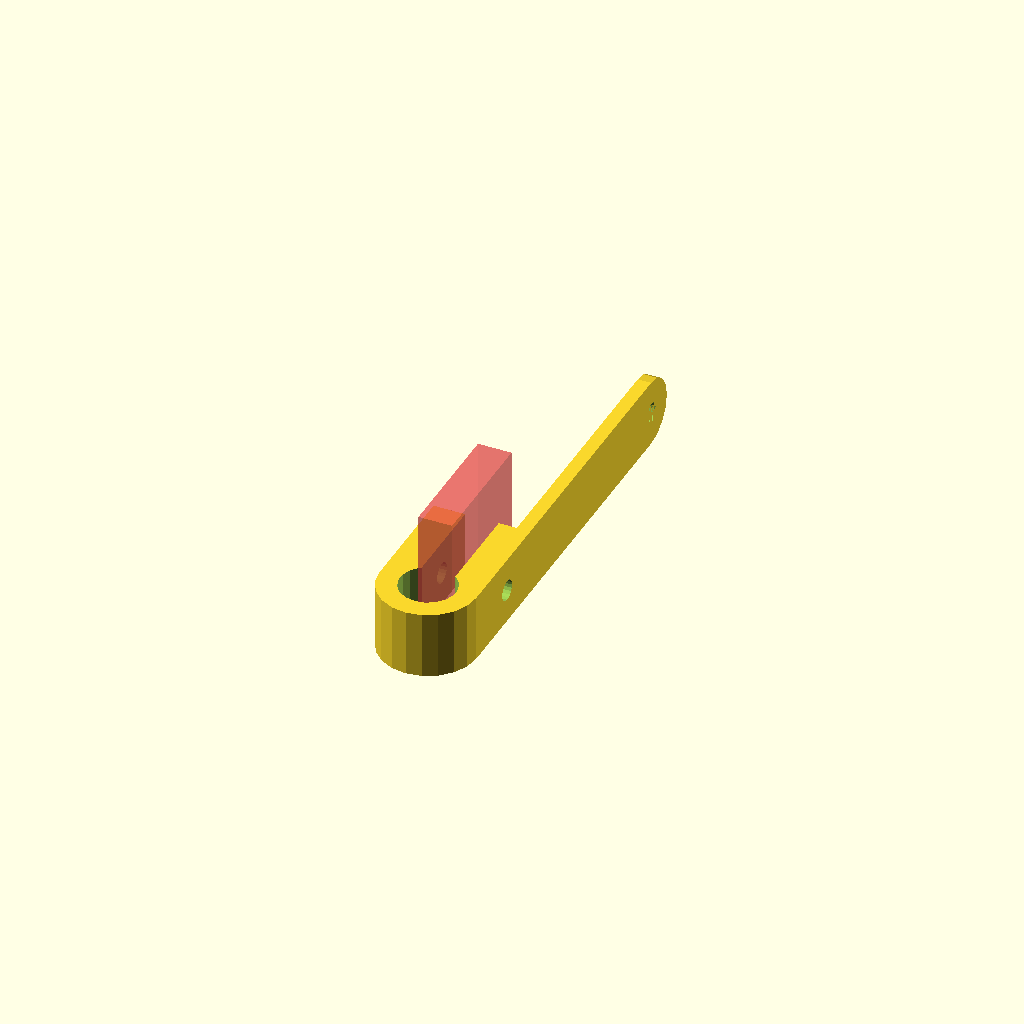
Cell 1: the model at its default parameters.
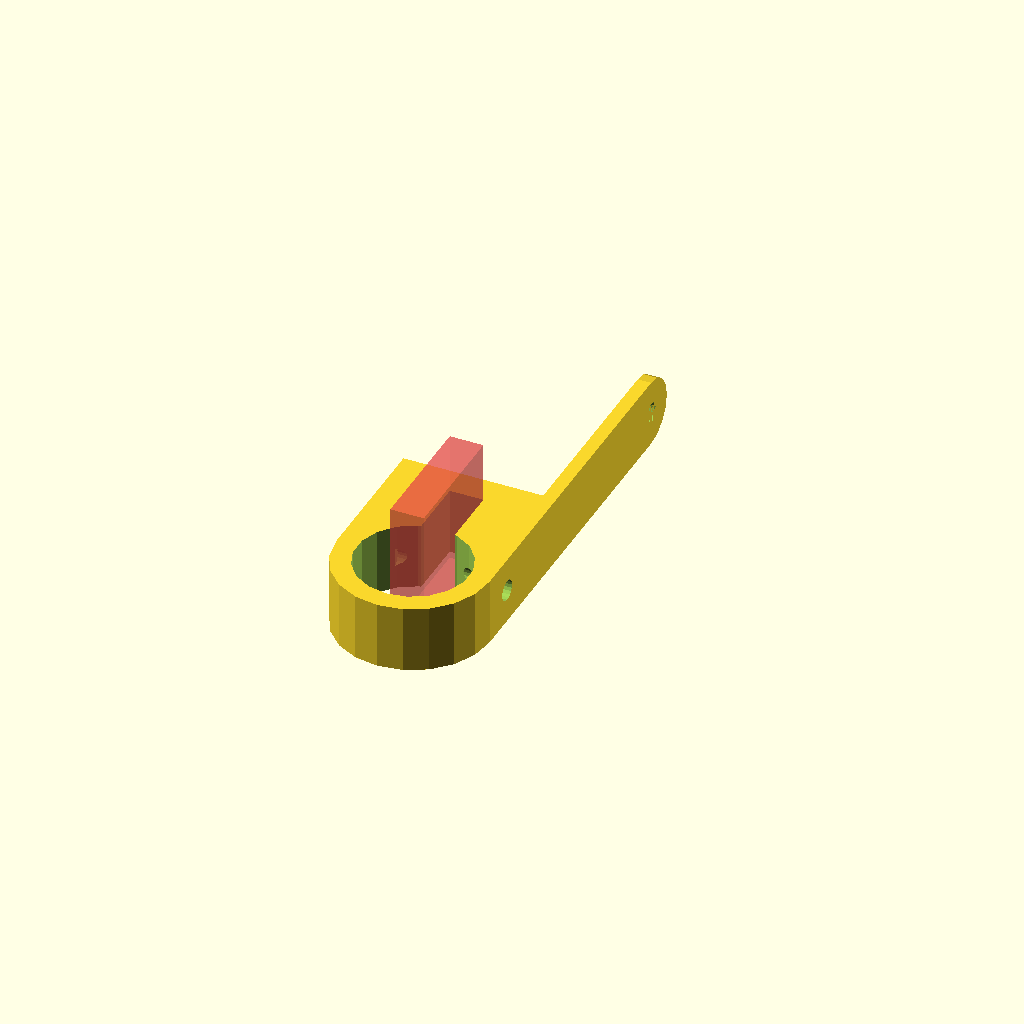
Cell 2: the same model with m8_diameter = 16.8.
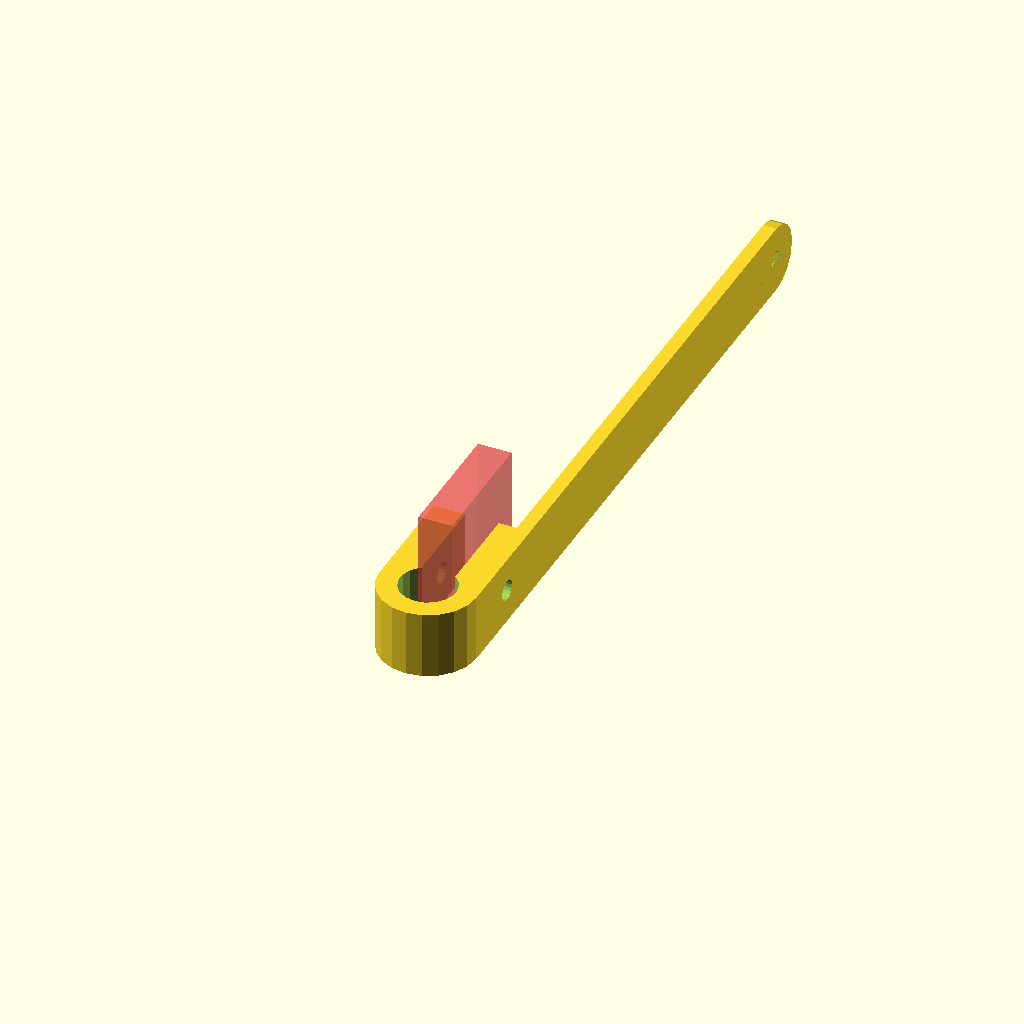
Cell 3 — arm_length set to 80, the other parameters unchanged.
One fixed orthographic camera (rotation 55°, 0°, 25°; colour scheme Cornfield) for every cell.
OpenSCAD source file scadFiles/78773/182635.scad:
/**

 * extruder bar mount

 * allows standard extruder to be mounted at an angle to the frame for a bit more z height

 */ 



m8_diameter = 8.4;

m3_diameter = 3.1;

arm_length = 40;



module barclamp(){

outer_diameter_y = (m8_diameter-0.0)/2+3;

outer_diameter_z = outer_diameter_y;

//outer_diameter_z = 5;



difference(){

	union(){

		

		translate([outer_diameter_y, outer_diameter_y, 0])cylinder(h =10, r = outer_diameter_y, $fn = 20);

		translate([outer_diameter_y, 0, 0])cube([outer_diameter_y+10,outer_diameter_y*2,10]);

		//translate([18, 2*outer_diameter_y, outer_diameter_z])rotate([90, 0, 0]) rotate([0, 0, 0])

		//nut(outer_diameter_z*2,outer_diameter_y*2,false);

	}





	translate([19, outer_diameter_y, 9]) #cube([19,5,20], center=true);

	translate([outer_diameter_y, outer_diameter_y, -1]) cylinder(h =20, r = m8_diameter/2, $fn = 18);

	translate([17, 17, 5]) rotate([90, 0, 0]) cylinder(h =80, r = m3_diameter/2, $fn = 20);

}

}



rotate(a=[0,0,90]){

translate([-23,0,0]) barclamp();

}

rotate(a=[0,270,0]){

difference()

{

union(){

cube([10,arm_length,2]);

//translate([5,1,0]) cylinder(2,5,5);

translate([5,arm_length,0])cylinder(2,5,5);

}

//translate([5,1,0]) cylinder(4,1.7,1.7);

translate([5,arm_length,0]) cylinder(4,m3_diameter/2,m3_diameter/2,$fn=18);

}

}
Parameter table extracted from the source (name, type, default, range or options):
m8_diameter: number, default 8.4
m3_diameter: number, default 3.1
arm_length: number, default 40
